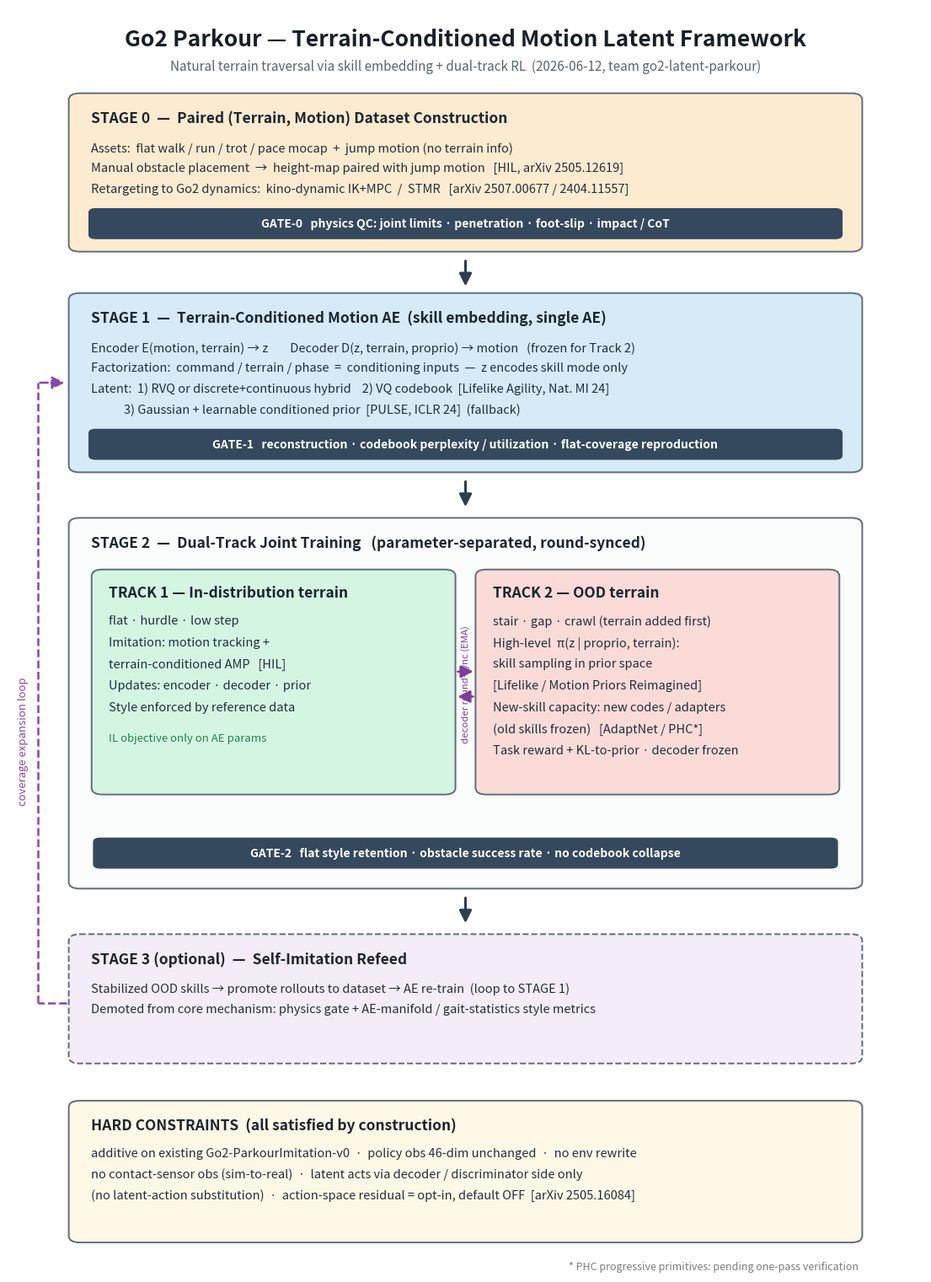

Python code for this plot: (Note: this script raises an exception after producing the figure.)
# Copyright (c) 2022-2026, The Isaac Lab Project Developers (https://github.com/isaac-sim/IsaacLab/blob/main/CONTRIBUTORS.md).
# All rights reserved.
#
# SPDX-License-Identifier: BSD-3-Clause

"""Go2 Parkour terrain-motion latent framework diagram → SVG + PNG."""

import matplotlib

matplotlib.use("Agg")
import matplotlib.pyplot as plt
from matplotlib.patches import FancyArrowPatch, FancyBboxPatch

OUT = "/home/lgb/IsaacLab/_workspace/terrain_motion_latent/framework_diagram"

# canvas: x 0-100, y 0-152 (y down)
fig, ax = plt.subplots(figsize=(14, 19.5))
ax.set_xlim(0, 100)
ax.set_ylim(152, 0)
ax.axis("off")

C_STAGE0 = "#FDEBD0"
C_STAGE1 = "#D6EAF8"
C_TRACK1 = "#D5F5E3"
C_TRACK2 = "#FADBD8"
C_STAGE3 = "#F4ECF7"
C_GATE = "#34495E"
C_CONSTR = "#FEF9E7"
C_EDGE = "#5D6D7E"

BODY_FS = 10.5
TITLE_FS = 12.5


def box(x, y, w, h, color, ls="-"):
    ax.add_patch(
        FancyBboxPatch(
            (x, y),
            w,
            h,
            boxstyle="round,pad=0.4,rounding_size=1.2",
            facecolor=color,
            edgecolor=C_EDGE,
            linewidth=1.4,
            linestyle=ls,
            mutation_aspect=0.66,
        )
    )


def header(x, y, text):
    ax.text(x, y, text, fontsize=TITLE_FS, fontweight="bold", color="#1B2631", va="top", ha="left")


def body(x, y, lines, fs=BODY_FS, dy=2.45):
    for i, ln in enumerate(lines):
        ax.text(x, y + i * dy, ln, fontsize=fs, color="#212F3D", va="top", ha="left")
    return y + len(lines) * dy


def gate(x, y, w, text):
    ax.add_patch(
        FancyBboxPatch(
            (x, y),
            w,
            3.4,
            boxstyle="round,pad=0.25,rounding_size=0.8",
            facecolor=C_GATE,
            edgecolor="none",
            mutation_aspect=0.66,
        )
    )
    ax.text(x + w / 2, y + 1.7, text, fontsize=10, fontweight="bold", color="white", va="center", ha="center")


def arrow(x0, y0, x1, y1, style="-|>", color="#2C3E50", lw=2.2, rad=0.0, ls="-"):
    ax.add_patch(
        FancyArrowPatch(
            (x0, y0),
            (x1, y1),
            arrowstyle=style,
            mutation_scale=22,
            color=color,
            linewidth=lw,
            linestyle=ls,
            connectionstyle=f"arc3,rad={rad}",
        )
    )


# ---------------- title ----------------
ax.text(50, 2.4, "Go2 Parkour — Terrain-Conditioned Motion Latent Framework",
        fontsize=19, fontweight="bold", ha="center", va="top", color="#17202A")
ax.text(50, 6.2, "Natural terrain traversal via skill embedding + dual-track RL  (2026-06-12, team go2-latent-parkour)",
        fontsize=11, ha="center", va="top", color="#566573")

# ---------------- STAGE 0 ----------------
s0_y = 10.5
box(7, s0_y, 86, 18.5, C_STAGE0)
header(9, s0_y + 1.8, "STAGE 0  —  Paired (Terrain, Motion) Dataset Construction")
body(9, s0_y + 5.6, [
    "Assets:  flat walk / run / trot / pace mocap  +  jump motion (no terrain info)",
    "Manual obstacle placement  →  height-map paired with jump motion   [HIL, arXiv 2505.12619]",
    "Retargeting to Go2 dynamics:  kino-dynamic IK+MPC  /  STMR   [arXiv 2507.00677 / 2404.11557]",
])
gate(9, s0_y + 13.7, 82, "GATE-0   physics QC: joint limits · penetration · foot-slip · impact / CoT")

arrow(50, s0_y + 19.6, 50, s0_y + 23.2)

# ---------------- STAGE 1 ----------------
s1_y = 34.5
box(7, s1_y, 86, 21, C_STAGE1)
header(9, s1_y + 1.8, "STAGE 1  —  Terrain-Conditioned Motion AE  (skill embedding, single AE)")
body(9, s1_y + 5.6, [
    "Encoder E(motion, terrain) → z        Decoder D(z, terrain, proprio) → motion   (frozen for Track 2)",
    "Factorization:  command / terrain / phase  =  conditioning inputs  —  z encodes skill mode only",
    "Latent:  1) RVQ or discrete+continuous hybrid    2) VQ codebook  [Lifelike Agility, Nat. MI 24]",
    "            3) Gaussian + learnable conditioned prior  [PULSE, ICLR 24]  (fallback)",
])
gate(9, s1_y + 16.2, 82, "GATE-1   reconstruction · codebook perplexity / utilization · flat-coverage reproduction")

arrow(50, s1_y + 22.1, 50, s1_y + 25.7)

# ---------------- STAGE 2 ----------------
s2_y = 61.5
box(7, s2_y, 86, 44, "#FBFCFC")
header(9, s2_y + 1.8, "STAGE 2  —  Dual-Track Joint Training   (parameter-separated, round-synced)")

# track 1
t_y = s2_y + 6.2
box(9.5, t_y, 39, 26.5, C_TRACK1)
header(11, t_y + 1.6, "TRACK 1 — In-distribution terrain")
body(11, t_y + 5.2, [
    "flat · hurdle · low step",
    "Imitation: motion tracking +",
    "terrain-conditioned AMP   [HIL]",
    "Updates: encoder · decoder · prior",
    "Style enforced by reference data",
], dy=2.6)
ax.text(11, t_y + 19.4, "IL objective only on AE params", fontsize=9.5, style="italic", color="#1E8449", va="top")

# track 2
box(51.5, t_y, 39, 26.5, C_TRACK2)
header(53, t_y + 1.6, "TRACK 2 — OOD terrain")
body(53, t_y + 5.2, [
    "stair · gap · crawl (terrain added first)",
    "High-level  π(z | proprio, terrain):",
    "skill sampling in prior space",
    "[Lifelike / Motion Priors Reimagined]",
    "New-skill capacity: new codes / adapters",
    "(old skills frozen)   [AdaptNet / PHC*]",
    "Task reward + KL-to-prior · decoder frozen",
], dy=2.6)

# sync arrows between tracks
arrow(48.9, t_y + 12.0, 51.1, t_y + 12.0, style="-|>", color="#7D3C98", lw=1.8)
arrow(51.1, t_y + 15.0, 48.9, t_y + 15.0, style="-|>", color="#7D3C98", lw=1.8)
ax.text(50.0, t_y + 13.5, "decoder round-sync (EMA)", fontsize=8.2, color="#7D3C98", ha="center", va="center",
        rotation=90)

gate(9.5, s2_y + 38.3, 81, "GATE-2   flat style retention · obstacle success rate · no codebook collapse")

arrow(50, s2_y + 45.1, 50, s2_y + 48.7)

# ---------------- STAGE 3 ----------------
s3_y = 111.5
box(7, s3_y, 86, 15, C_STAGE3, ls="--")
header(9, s3_y + 1.8, "STAGE 3 (optional)  —  Self-Imitation Refeed")
body(9, s3_y + 5.6, [
    "Stabilized OOD skills → promote rollouts to dataset → AE re-train  (loop to STAGE 1)",
    "Demoted from core mechanism: physics gate + AE-manifold / gait-statistics style metrics",
])

# loop arrow stage3 -> stage1 (routed in left margin, outside all boxes)
ax.plot([6.4, 3.2], [s3_y + 8, s3_y + 8], color="#8E44AD", lw=1.8, ls="--")
ax.plot([3.2, 3.2], [s3_y + 8, s1_y + 10.5], color="#8E44AD", lw=1.8, ls="--")
arrow(3.2, s1_y + 10.5, 6.4, s1_y + 10.5, color="#8E44AD", lw=1.8, ls="--")
ax.text(1.6, 88, "coverage expansion loop", fontsize=9.5, color="#8E44AD", rotation=90, va="center", ha="center")

# ---------------- constraints ----------------
c_y = 131.5
box(7, c_y, 86, 16.5, C_CONSTR)
header(9, c_y + 1.8, "HARD CONSTRAINTS  (all satisfied by construction)")
body(9, c_y + 5.4, [
    "additive on existing Go2-ParkourImitation-v0  ·  policy obs 46-dim unchanged  ·  no env rewrite",
    "no contact-sensor obs (sim-to-real)  ·  latent acts via decoder / discriminator side only",
    "(no latent-action substitution)  ·  action-space residual = opt-in, default OFF  [arXiv 2505.16084]",
])

ax.text(93, 150.5, "* PHC progressive primitives: pending one-pass verification", fontsize=9,
        color="#7B7D7D", ha="right", va="top", style="italic")

fig.savefig(OUT + ".svg", bbox_inches="tight", facecolor="white")
fig.savefig(OUT + ".png", dpi=160, bbox_inches="tight", facecolor="white")
print("saved", OUT + ".svg / .png")
